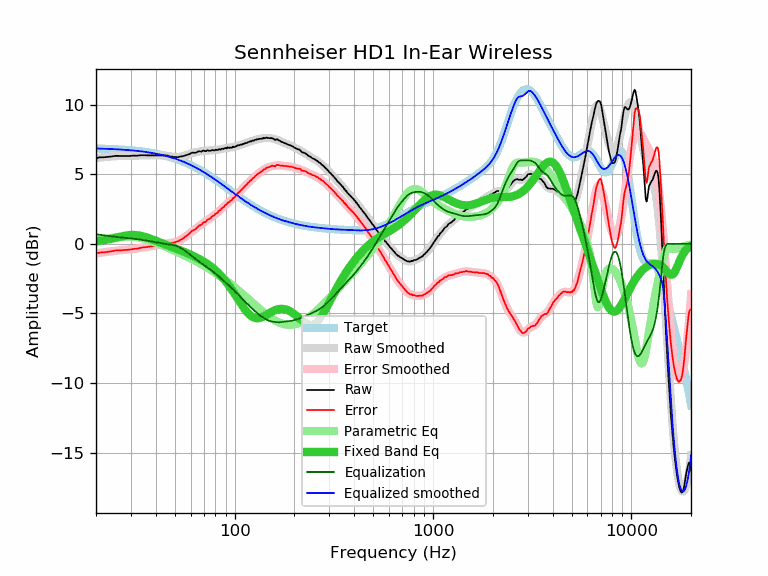

Data behind this chart, as committed beside it:
frequency, raw, error, smoothed, error_smoothed, equalization, parametric_eq, equalized_raw, equalized_smoothed, target
20, 6.15, -0.70, 6.16, -0.69, 0.69, 0.17, 6.84, 6.85, 6.85
21, 6.22, -0.62, 6.19, -0.65, 0.65, 0.22, 6.86, 6.84, 6.84
22, 6.22, -0.61, 6.23, -0.60, 0.60, 0.26, 6.82, 6.83, 6.83
23, 6.25, -0.57, 6.25, -0.57, 0.57, 0.31, 6.81, 6.82, 6.82
24, 6.28, -0.53, 6.28, -0.53, 0.53, 0.37, 6.81, 6.81, 6.81
25, 6.32, -0.48, 6.29, -0.50, 0.50, 0.43, 6.82, 6.80, 6.80
26, 6.32, -0.47, 6.30, -0.48, 0.48, 0.48, 6.80, 6.78, 6.78
27, 6.31, -0.46, 6.31, -0.46, 0.46, 0.54, 6.76, 6.77, 6.77
28, 6.31, -0.45, 6.32, -0.44, 0.44, 0.58, 6.74, 6.75, 6.75
29, 6.31, -0.43, 6.32, -0.41, 0.41, 0.61, 6.72, 6.74, 6.74
30, 6.32, -0.40, 6.33, -0.39, 0.39, 0.63, 6.71, 6.72, 6.72
31, 6.34, -0.36, 6.33, -0.37, 0.37, 0.64, 6.70, 6.70, 6.70
32, 6.33, -0.35, 6.34, -0.34, 0.34, 0.62, 6.67, 6.68, 6.68
33, 6.35, -0.31, 6.35, -0.31, 0.31, 0.60, 6.66, 6.66, 6.66
34, 6.37, -0.27, 6.35, -0.29, 0.29, 0.56, 6.65, 6.64, 6.64
35, 6.37, -0.25, 6.36, -0.26, 0.26, 0.51, 6.63, 6.61, 6.61
36, 6.36, -0.23, 6.36, -0.23, 0.23, 0.46, 6.59, 6.59, 6.59
37, 6.36, -0.21, 6.36, -0.20, 0.20, 0.40, 6.56, 6.56, 6.56
38, 6.36, -0.18, 6.36, -0.18, 0.18, 0.34, 6.53, 6.54, 6.54
39, 6.36, -0.15, 6.36, -0.15, 0.15, 0.28, 6.50, 6.51, 6.51
40, 6.36, -0.12, 6.36, -0.12, 0.12, 0.22, 6.47, 6.48, 6.48
41, 6.36, -0.09, 6.36, -0.09, 0.09, 0.16, 6.45, 6.45, 6.45
42, 6.36, -0.06, 6.36, -0.06, 0.06, 0.10, 6.42, 6.42, 6.42
43, 6.35, -0.04, 6.35, -0.03, 0.03, 0.05, 6.38, 6.38, 6.38
44, 6.35, -0.00, 6.34, -0.01, 0.01, -0.01, 6.36, 6.35, 6.35
45, 6.35, 0.03, 6.33, 0.01, -0.01, -0.06, 6.34, 6.32, 6.32
46, 6.35, 0.07, 6.31, 0.03, -0.03, -0.11, 6.32, 6.28, 6.28
47, 6.28, 0.04, 6.29, 0.05, -0.05, -0.17, 6.23, 6.24, 6.24
48, 6.28, 0.07, 6.27, 0.07, -0.07, -0.22, 6.21, 6.20, 6.20
49, 6.24, 0.07, 6.26, 0.09, -0.09, -0.26, 6.14, 6.16, 6.16
50, 6.24, 0.11, 6.25, 0.12, -0.12, -0.31, 6.11, 6.12, 6.12
51, 6.23, 0.15, 6.24, 0.16, -0.16, -0.36, 6.07, 6.08, 6.08
52, 6.23, 0.19, 6.25, 0.21, -0.21, -0.41, 6.02, 6.04, 6.04
53, 6.27, 0.27, 6.26, 0.26, -0.26, -0.46, 6.00, 5.99, 5.99
54, 6.28, 0.33, 6.28, 0.33, -0.33, -0.50, 5.95, 5.95, 5.95
55, 6.30, 0.39, 6.31, 0.40, -0.40, -0.55, 5.90, 5.90, 5.90
56, 6.34, 0.48, 6.34, 0.48, -0.48, -0.60, 5.86, 5.86, 5.86
57, 6.38, 0.57, 6.37, 0.56, -0.56, -0.64, 5.82, 5.81, 5.81
58, 6.41, 0.64, 6.41, 0.65, -0.65, -0.69, 5.76, 5.76, 5.76
59, 6.44, 0.72, 6.45, 0.73, -0.73, -0.74, 5.71, 5.71, 5.71
60, 6.50, 0.83, 6.48, 0.81, -0.81, -0.78, 5.68, 5.67, 5.67
61, 6.55, 0.93, 6.51, 0.89, -0.89, -0.83, 5.65, 5.62, 5.62
62, 6.55, 0.98, 6.54, 0.97, -0.97, -0.88, 5.57, 5.56, 5.56
63, 6.54, 1.02, 6.56, 1.05, -1.05, -0.93, 5.49, 5.51, 5.51
64, 6.56, 1.10, 6.59, 1.12, -1.12, -0.98, 5.43, 5.46, 5.46
65, 6.61, 1.20, 6.61, 1.20, -1.20, -1.02, 5.41, 5.41, 5.41
66, 6.66, 1.30, 6.62, 1.27, -1.27, -1.07, 5.39, 5.36, 5.36
67, 6.64, 1.33, 6.64, 1.33, -1.33, -1.13, 5.30, 5.30, 5.30
68, 6.62, 1.37, 6.65, 1.40, -1.40, -1.18, 5.22, 5.25, 5.25
69, 6.69, 1.49, 6.66, 1.46, -1.46, -1.23, 5.22, 5.20, 5.20
70, 6.70, 1.55, 6.67, 1.53, -1.53, -1.29, 5.17, 5.14, 5.14
71, 6.66, 1.57, 6.68, 1.59, -1.59, -1.34, 5.07, 5.09, 5.09
72, 6.67, 1.63, 6.68, 1.65, -1.65, -1.40, 5.02, 5.04, 5.04
73, 6.72, 1.74, 6.69, 1.71, -1.71, -1.46, 5.01, 4.98, 4.98
74, 6.70, 1.77, 6.70, 1.77, -1.77, -1.51, 4.93, 4.93, 4.93
75, 6.68, 1.80, 6.70, 1.83, -1.83, -1.58, 4.85, 4.87, 4.87
76, 6.70, 1.88, 6.71, 1.89, -1.89, -1.64, 4.81, 4.82, 4.82
77, 6.74, 1.97, 6.71, 1.95, -1.95, -1.70, 4.79, 4.76, 4.76
78, 6.73, 2.02, 6.72, 2.01, -2.01, -1.77, 4.72, 4.71, 4.71
79, 6.70, 2.04, 6.73, 2.07, -2.07, -1.83, 4.62, 4.66, 4.66
... 553 more rows
